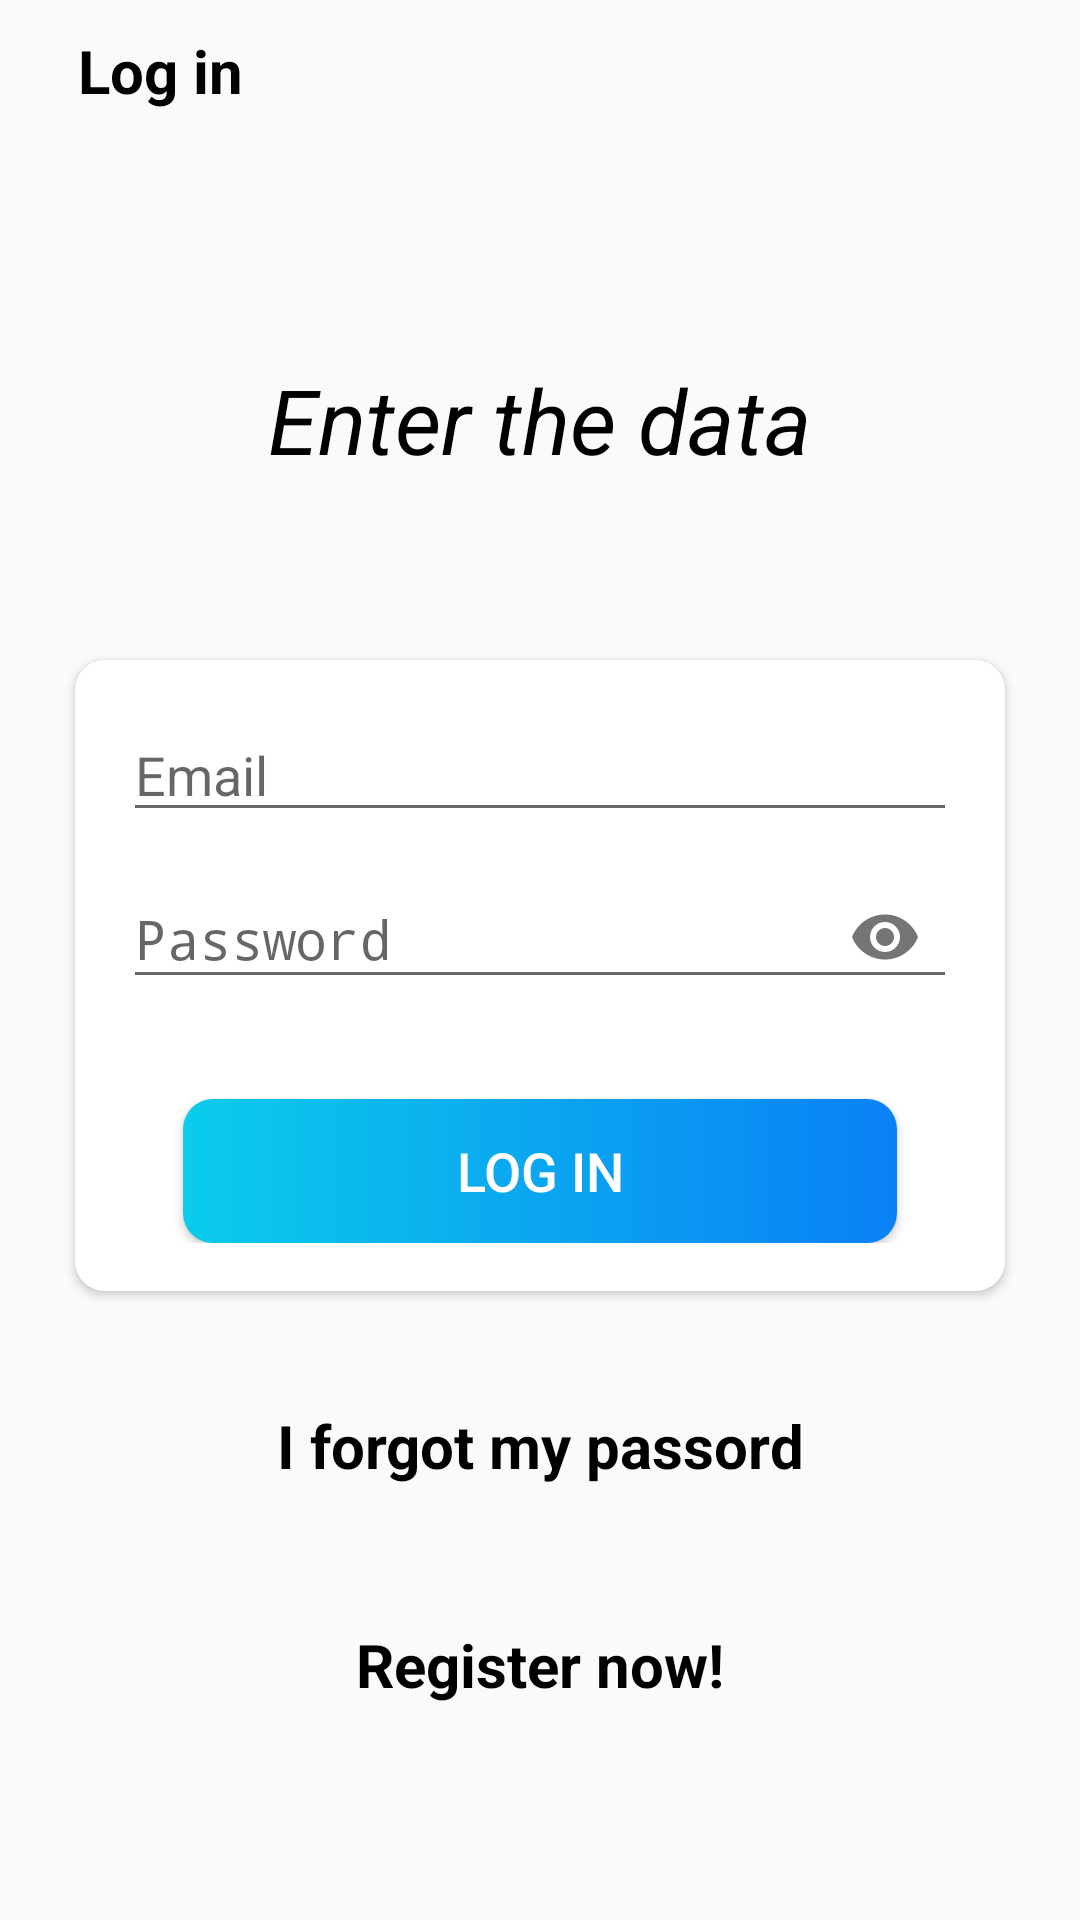

Here is an Android app screen rendered from its layout file. Give the layout XML and the strings, colors and styles it references.
<!-- AndroidManifest.xml: application theme Theme.AppCompat.Light.NoActionBar -->
<!-- res/layout/activity_login.xml -->
<?xml version="1.0" encoding="utf-8"?>
<LinearLayout xmlns:android="http://schemas.android.com/apk/res/android"
    xmlns:app="http://schemas.android.com/apk/res-auto"
    xmlns:tools="http://schemas.android.com/tools"
    android:layout_width="match_parent"
    android:layout_height="match_parent"
    android:background="@drawable/intro_bg"
    android:orientation="vertical"
    tools:context=".activities.LoginActivity">

    <androidx.appcompat.widget.Toolbar
        android:id="@+id/tb_login"
        android:layout_width="match_parent"
        android:layout_height="?attr/actionBarSize">

        <TextView
            android:id="@+id/tv_login_tb"
            android:layout_width="match_parent"
            android:layout_height="match_parent"
            android:padding="10dp"
            android:text="@string/login_inicio_sesion"
            android:textColor="@color/black"
            android:textSize="20sp"
            android:textStyle="bold"></TextView>
    </androidx.appcompat.widget.Toolbar>

    <LinearLayout
        android:layout_width="match_parent"
        android:layout_height="match_parent"
        android:orientation="vertical"
        android:layout_gravity="center"
        android:gravity="center">

        <TextView
            android:layout_width="match_parent"
            android:layout_height="wrap_content"
            android:layout_marginStart="25dp"
            android:layout_marginEnd="25dp"
            android:gravity="center"
            android:text="@string/contrasenha_introduce_datos"
            android:textColor="@color/black"
            android:textSize="30sp"
            android:textStyle="italic" />

        <androidx.cardview.widget.CardView
            android:layout_width="match_parent"
            android:layout_height="wrap_content"
            android:layout_marginStart="25dp"
            android:layout_marginTop="60dp"
            android:layout_marginEnd="25dp"
            android:elevation="10dp"
            app:cardCornerRadius="10dp">

            <LinearLayout
                android:layout_width="match_parent"
                android:layout_height="wrap_content"
                android:orientation="vertical"
                android:padding="16dp"
                android:background="#FFF">

                <EditText
                    android:id="@+id/et_email_login"
                    android:layout_width="match_parent"
                    android:layout_height="wrap_content"
                    android:hint="@string/login_email"
                    android:inputType="textEmailAddress"></EditText>

                <com.google.android.material.textfield.TextInputLayout
                    android:layout_width="match_parent"
                    android:layout_height="wrap_content"
                    app:endIconMode="password_toggle">

                    <EditText
                        android:id="@+id/et_password_login"
                        android:layout_width="match_parent"
                        android:layout_height="wrap_content"
                        android:hint="@string/login_contrasenha"
                        android:inputType="textPassword"></EditText>
                </com.google.android.material.textfield.TextInputLayout>

                <Button
                    android:id="@+id/btn_sign_in"
                    android:layout_width="match_parent"
                    android:layout_height="wrap_content"
                    android:layout_gravity="center"
                    android:layout_marginStart="20dp"
                    android:layout_marginTop="30dp"
                    android:layout_marginEnd="20dp"
                    android:background="@drawable/btn_rounded"
                    android:foreground="?attr/selectableItemBackground"
                    android:gravity="center"
                    android:paddingTop="8dp"
                    android:paddingBottom="8dp"
                    android:text="@string/login_inicio_sesion"
                    android:textColor="@android:color/white"
                    android:textSize="18sp" />
            </LinearLayout>
        </androidx.cardview.widget.CardView>

        <TextView
            android:id="@+id/tv_recuperar_contrasena_login"
            android:layout_width="match_parent"
            android:layout_height="wrap_content"
            android:layout_gravity="center"
            android:layout_marginStart="20dp"
            android:layout_marginTop="30dp"
            android:layout_marginEnd="20dp"
            android:gravity="center"
            android:paddingTop="8dp"
            android:paddingBottom="8dp"
            android:text="@string/login_olvidar_contrasenha"
            android:textColor="@android:color/black"
            android:textSize="20sp"
            android:textStyle="bold" />

        <TextView
            android:id="@+id/tv_registrarse_ahora"
            android:layout_width="match_parent"
            android:layout_height="wrap_content"
            android:layout_gravity="center"
            android:layout_marginStart="20dp"
            android:layout_marginTop="30dp"
            android:layout_marginEnd="20dp"
            android:gravity="center"
            android:paddingTop="8dp"
            android:paddingBottom="8dp"
            android:text="@string/login_registrarse_ahora"
            android:textColor="@android:color/black"
            android:textSize="20sp"
            android:textStyle="bold" />
    </LinearLayout>
</LinearLayout>
<!-- resources referenced by this layout -->
<resources>
  <color name="black">#FF000000</color>
  <!-- drawable btn_rounded (drawable) -->
  <?xml version="1.0" encoding="utf-8"?>
  <shape xmlns:android="http://schemas.android.com/apk/res/android"
      android:shape="rectangle">
  
      <gradient
          android:angle="360"
          android:startColor="#0BCCEB"
          android:endColor="#0A80F5"
          android:type="linear">
      </gradient>
  
      <corners android:radius="10dp"/>
  </shape>
  <string name="contrasenha_introduce_datos">Enter the data</string>
  <string name="login_contrasenha">Password</string>
  <string name="login_email">Email</string>
  <string name="login_inicio_sesion">Log in</string>
  <string name="login_olvidar_contrasenha">I forgot my passord</string>
  <string name="login_registrarse_ahora">Register now!</string>
</resources>
